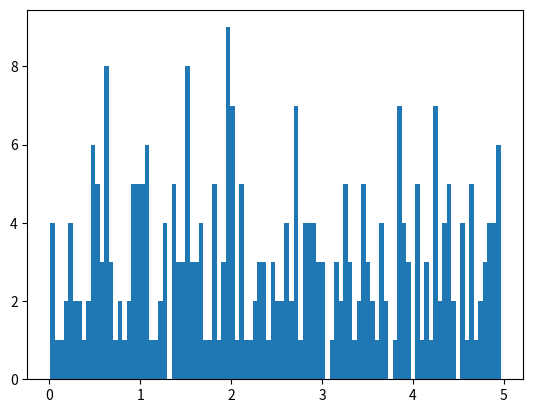

This chart was generated by the following Python code:
import numpy as np
from matplotlib import pyplot as plt
x = np.random.uniform(0.0, 5.0, 300)

plt.hist(x, 100)
plt.show()